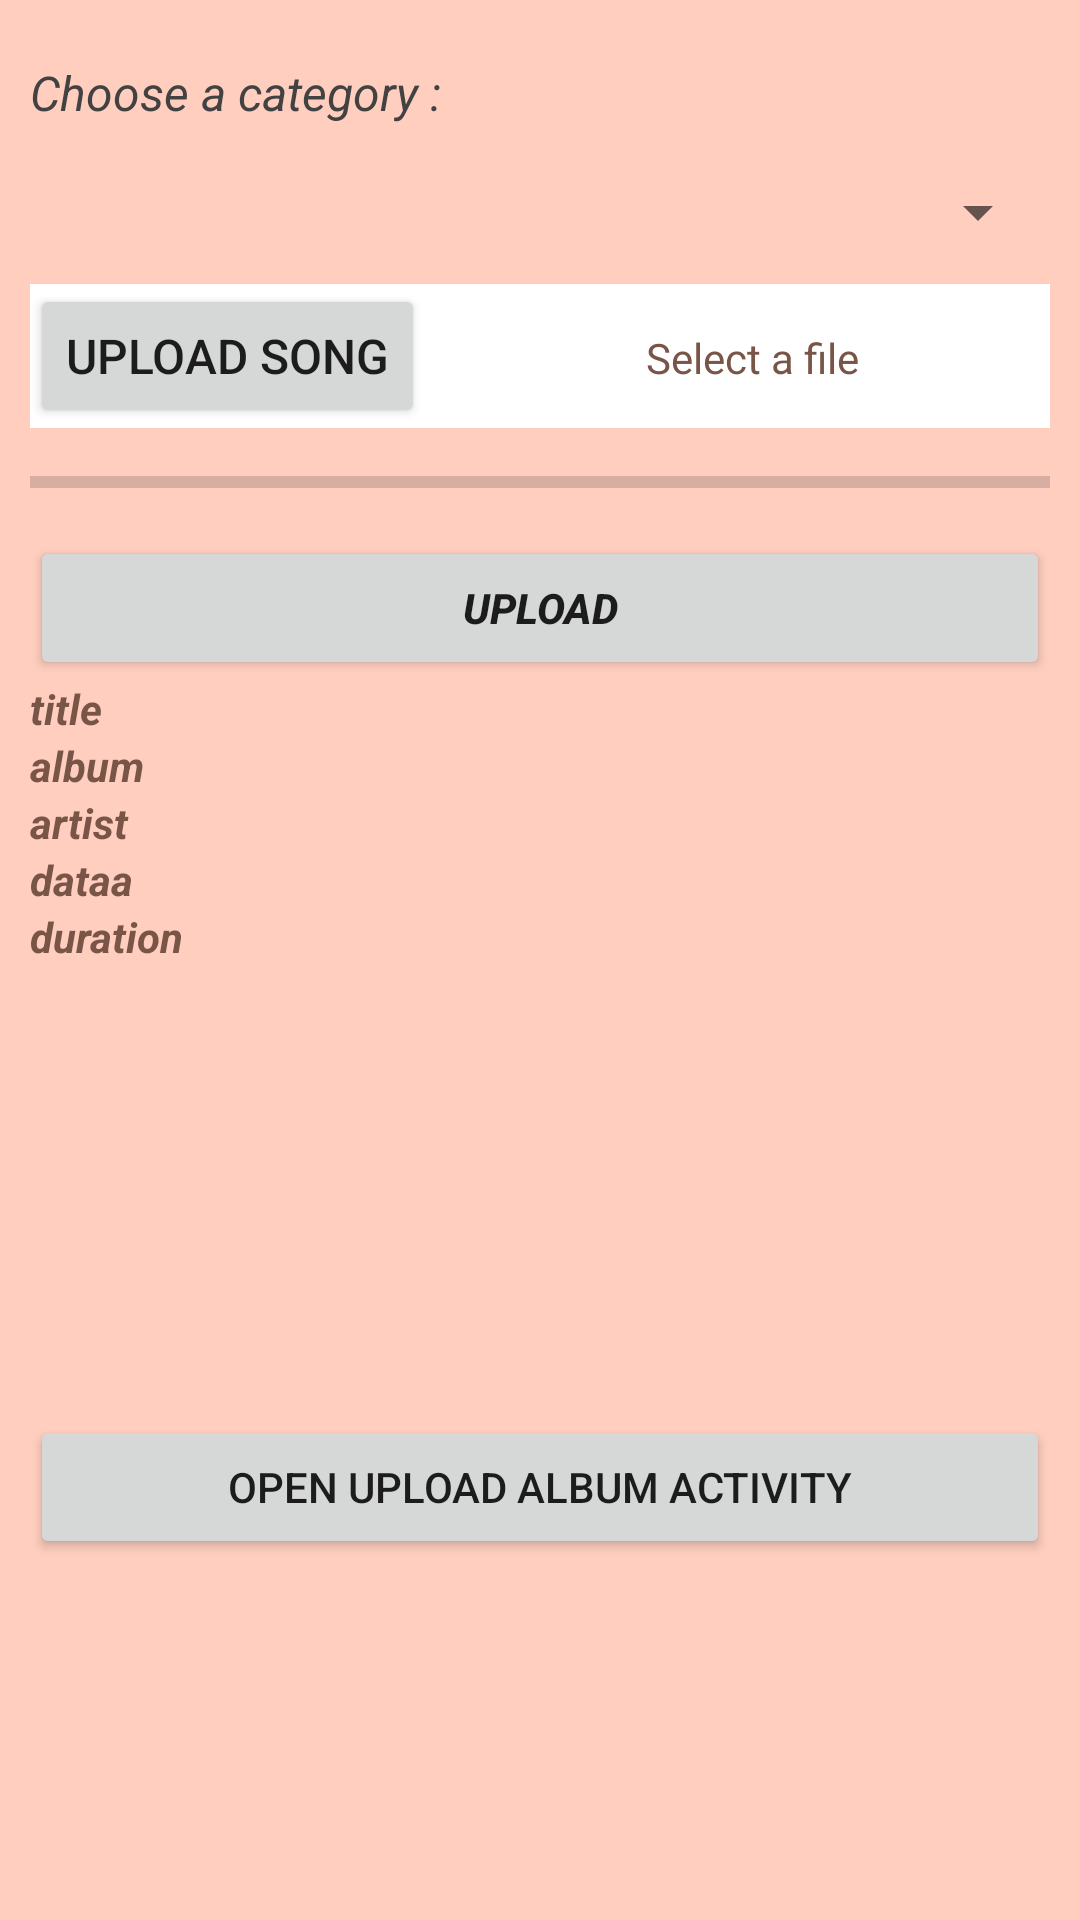

Android layout source for this screen:
<!-- AndroidManifest.xml: application theme Theme.Renza_server_side -->
<!-- res/layout/activity_main.xml -->
<?xml version="1.0" encoding="utf-8"?>
<LinearLayout xmlns:tools="http://schemas.android.com/tools"
    xmlns:android="http://schemas.android.com/apk/res/android"
    android:layout_width="match_parent"
    android:layout_height="match_parent"
    android:padding="10dp"
    android:background="#55FF6E40"
    android:orientation="vertical"
    tools:context=".MainActivity">

    <TextView
        android:layout_width="match_parent"
        android:layout_height="wrap_content"
        android:layout_marginTop="10dp"
        android:textSize="16sp"
        android:textStyle="italic"
        android:textColor="@color/cardview_dark_background"
        android:text="@string/choose_a_category"
        android:layout_marginBottom="5dp" />

    <Spinner
        android:id="@+id/action_bar_spinner"
        android:layout_width="match_parent"
        android:layout_height="wrap_content"
        android:minHeight="48dp"
        tools:ignore="SpeakableTextPresentCheck" />

    <LinearLayout
        android:layout_width="match_parent"
        android:layout_height="wrap_content"
        android:background="#ffffff"
        >

    <Button
        android:layout_width="wrap_content"
        android:layout_height="wrap_content"
        android:textSize="16sp"
        android:text="@string/upload_song"
        android:onClick="openAudioFiles"
        android:id="@+id/openAudioFiles" />

    <TextView
        android:id="@+id/textViewSongsFilesSelected"
        android:layout_width="match_parent"
        android:layout_height="wrap_content"
        android:layout_marginStart="10dp"
        android:gravity="center"
        android:text="@string/select_a_file"
        android:textColor="#795548" />
    </LinearLayout>

    <ProgressBar
        android:id="@+id/progressbar"
        style="@style/Widget.AppCompat.ProgressBar.Horizontal"
        android:layout_width="match_parent"
        android:layout_height="wrap_content"
        android:layout_marginTop="10dp" />


    <Button
        android:id="@+id/Uploadbutton"
        android:layout_width="match_parent"
        android:layout_height="wrap_content"
        android:layout_marginTop="10dp"
        android:onClick="uploadFileTofirebase"
        android:text="@string/upload"
        android:textStyle="bold|italic" />


    <LinearLayout
        android:layout_width="match_parent"
        android:layout_height="match_parent"
        android:orientation="vertical">

        <TextView
            android:id="@+id/title"
            android:layout_width="match_parent"
            android:layout_height="wrap_content"
            android:text="@string/title"
            android:textColor="#795548"
            android:textStyle="bold|italic" />

        <TextView
            android:id="@+id/album"
            android:layout_width="match_parent"
            android:layout_height="wrap_content"
            android:text="@string/album1"
            android:textColor="#795548"
            android:textStyle="bold|italic" />

        <TextView
            android:id="@+id/artist"
            android:layout_width="match_parent"
            android:layout_height="wrap_content"
            android:text="@string/artist1"
            android:textColor="#795548"
            android:textStyle="bold|italic" />

        <TextView
            android:id="@+id/dataa"
            android:layout_width="match_parent"
            android:layout_height="wrap_content"
            android:text="@string/dataa"
            android:textColor="#795548"
            android:textStyle="bold|italic" />

        <TextView
            android:id="@+id/duration"
            android:layout_width="match_parent"
            android:layout_height="wrap_content"
            android:text="@string/duration1"
            android:textColor="#795548"
            android:textStyle="bold|italic" />

        <ImageView
            android:id="@+id/imageview"
            android:layout_width="150dp"
            android:layout_height="150dp"
            android:contentDescription="@string/todo" />

        <Button
            android:id="@+id/imageuploadactivity"
            android:layout_width="match_parent"
            android:onClick="openAlbumUploadsActivity"
            android:layout_height="wrap_content"
            android:text="@string/open_upload_album_activity">

        </Button>
    </LinearLayout>



</LinearLayout>
<!-- resources referenced by this layout -->
<resources>
  <string name="album1">album</string>
  <string name="artist1">artist</string>
  <string name="choose_a_category">Choose a category :</string>
  <string name="dataa">dataa</string>
  <string name="duration1">duration</string>
  <string name="open_upload_album_activity">open upload album activity</string>
  <string name="select_a_file">Select a file</string>
  <string name="title">title</string>
  <string name="todo">TODO</string>
  <string name="upload">upload</string>
  <string name="upload_song">Upload song</string>
  <style name="Theme.Renza_server_side" parent="Theme.MaterialComponents.DayNight.DarkActionBar">
          
          <item name="colorPrimary">@color/purple_500</item>
          <item name="colorPrimaryVariant">@color/purple_700</item>
          <item name="colorOnPrimary">@color/white</item>
          
          <item name="colorSecondary">@color/teal_200</item>
          <item name="colorSecondaryVariant">@color/teal_700</item>
          <item name="colorOnSecondary">@color/black</item>
          
          <item name="android:statusBarColor" tools:targetApi="l">?attr/colorPrimaryVariant</item>
          
      </style>
  <!-- not gathered from this repository: default colours our renderer supplied (Android Studio template values) -->
  <color name="purple_500">#FF6200EE</color>
  <color name="purple_700">#FF3700B3</color>
  <color name="teal_200">#FF03DAC5</color>
  <color name="teal_700">#FF018786</color>
  <color name="black">#FF000000</color>
  <color name="white">#FFFFFFFF</color>
</resources>
